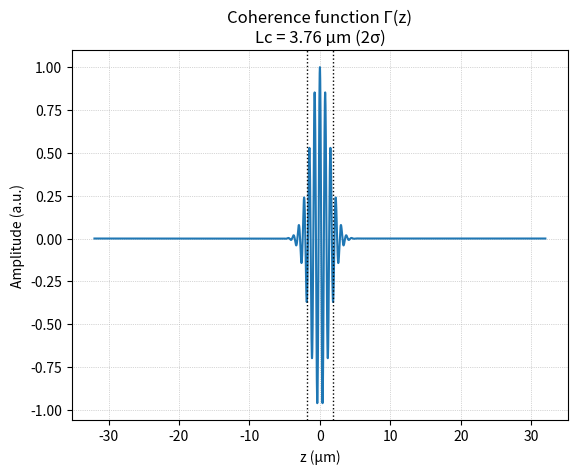
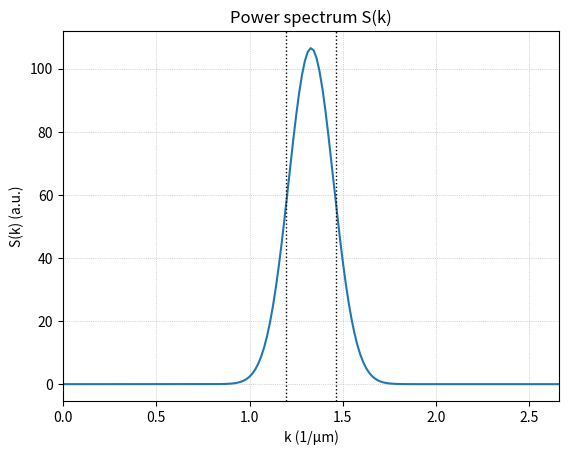
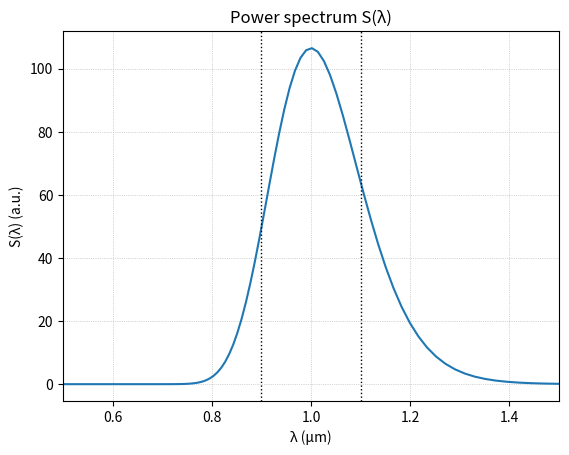

Generate these figures, in order, with matplotlib:
import numpy as np
import matplotlib.pyplot as plt

um = 1.0  # micrometer unit
lambda0 = 1*um     # central wavelength
Delta_lambda = 0.2*um # Bandwidth of the source
n = 1.33 # refractive index at the sample (and at the reference mirror)
k0 = n / lambda0 # wavenumber

# Calculate the coherence length from the wavelength bandwidth
Lc = lambda0**2 / (n * Delta_lambda)

# z-axis for optical path difference: covers some coherence lengths on each side
z_min = -32.0*um
z_max =  32.0*um
N = 4095  # number of points
z = np.linspace(z_min, z_max, N)

# Coherence function defined as a Gaussian envelope with waist = Lc/2
sigma = Lc / 2
Gamma = np.exp(-(z/sigma)**2) * np.cos(2*np.pi*k0*z)

# Power spectrum S(k) via FFT
dz = z[1] - z[0]
S_k = np.fft.fft(np.fft.ifftshift(Gamma))
S_k = np.fft.fftshift(S_k)

# Spatial frequency axis k (cycles/µm)
k_axis = np.fft.fftshift(np.fft.fftfreq(N, d=dz))
P_k = np.real(S_k)

Delta_k = 1 / Lc  # predicted Δk

# Convert S(k) to wavelength-domain spectrum S(λ)
mask = k_axis > 0
k_pos = k_axis[mask]
lambda_axis = n / k_pos        # λ = n/k
P_lambda = P_k[mask]

# Sort by wavelength
order = np.argsort(lambda_axis)
lambda_axis = lambda_axis[order]
P_lambda = P_lambda[order]

plt.figure()
plt.plot(z, Gamma)
plt.title(f"Coherence function Γ(z)\nLc = {Lc:.2f} µm (2σ)")
plt.xlabel("z (µm)")
plt.ylabel("Amplitude (a.u.)")
plt.axvline(-sigma, color='k', linestyle=':', linewidth=1)
plt.axvline( sigma, color='k', linestyle=':', linewidth=1)
plt.grid(True, linestyle=":", linewidth=0.5)

plt.figure()
plt.plot(k_axis, P_k)
plt.title("Power spectrum S(k)")
plt.xlabel("k (1/µm)")
plt.ylabel("S(k) (a.u.)")
plt.axvline(k0 - Delta_k/2, color='k', linestyle=':', linewidth=1)
plt.axvline(k0 + Delta_k/2, color='k', linestyle=':', linewidth=1)
plt.grid(True, linestyle=":", linewidth=0.5)
plt.xlim(0, 2*k0)

plt.figure()
plt.plot(lambda_axis, P_lambda)
plt.title("Power spectrum S(λ)")
plt.xlabel("λ (µm)")
plt.ylabel("S(λ) (a.u.)")
plt.grid(True, linestyle=":", linewidth=0.5)
plt.axvline(lambda0 - Delta_lambda/2, color='k', linestyle=':', linewidth=1)
plt.axvline(lambda0 + Delta_lambda/2, color='k', linestyle=':', linewidth=1)
plt.xlim(lambda0 - 0.5, lambda0 + 0.5)

plt.show()
